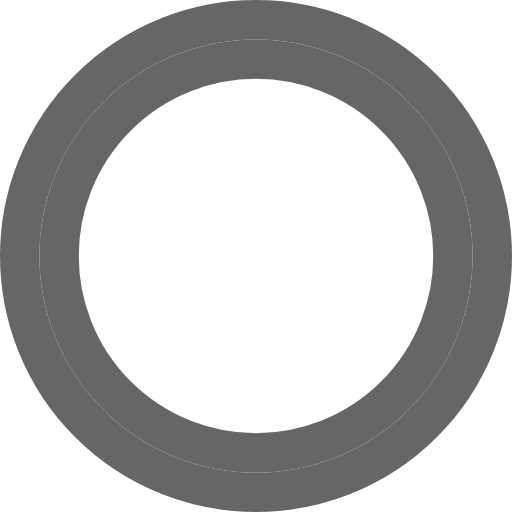
t = 0.00 s
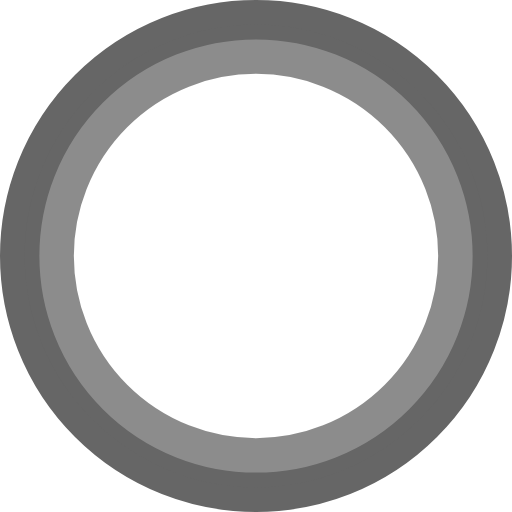
t = 0.20 s
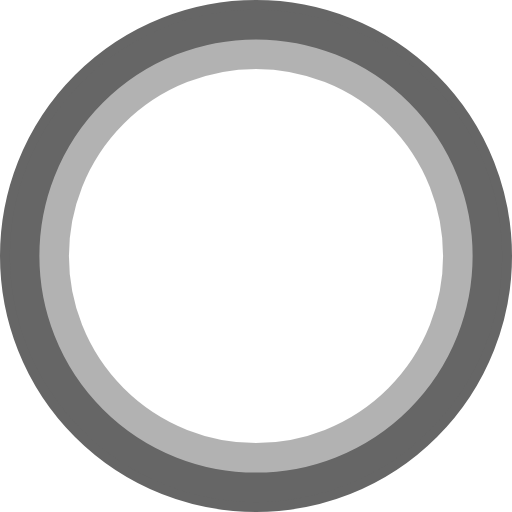
t = 0.40 s
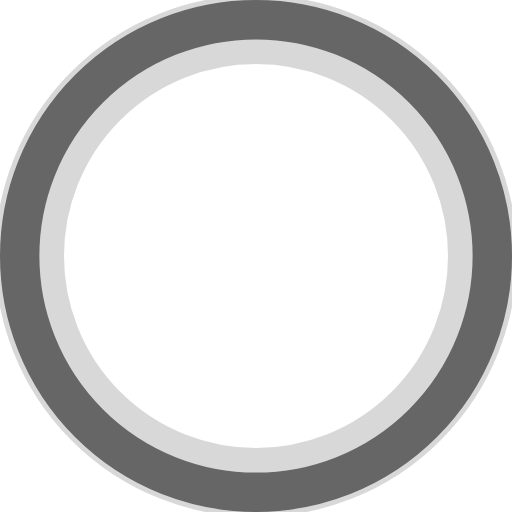
t = 0.60 s

The animated SVG that drew these frames (rendered in a browser with its animation timeline set to each time). Animation: 3 SMIL elements (animate=3); one cycle of 0.80 s, repeats indefinitely.

<svg width="13" height="13" viewBox="0 0 13 13" fill="none" xmlns="http://www.w3.org/2000/svg">
    <circle cx="6.5" cy="6.5" r="6" stroke="#666" stroke-width="1" fill="none" />
    <circle cx="6.5" cy="6.5" r="5" stroke="#666" stroke-width="1" fill="none">
        <animate attributeName="r" from="5" to="6" begin="0s" dur="0.8s" repeatCount="indefinite" />
        <animate attributeName="stroke-width" from="1" to="2" begin="0s" dur="0.8s"
            repeatCount="indefinite" />
        <animate attributeName="opacity" from="1" to="0" begin="0s" dur="0.8s"
            repeatCount="indefinite" />
    </circle>
</svg>
